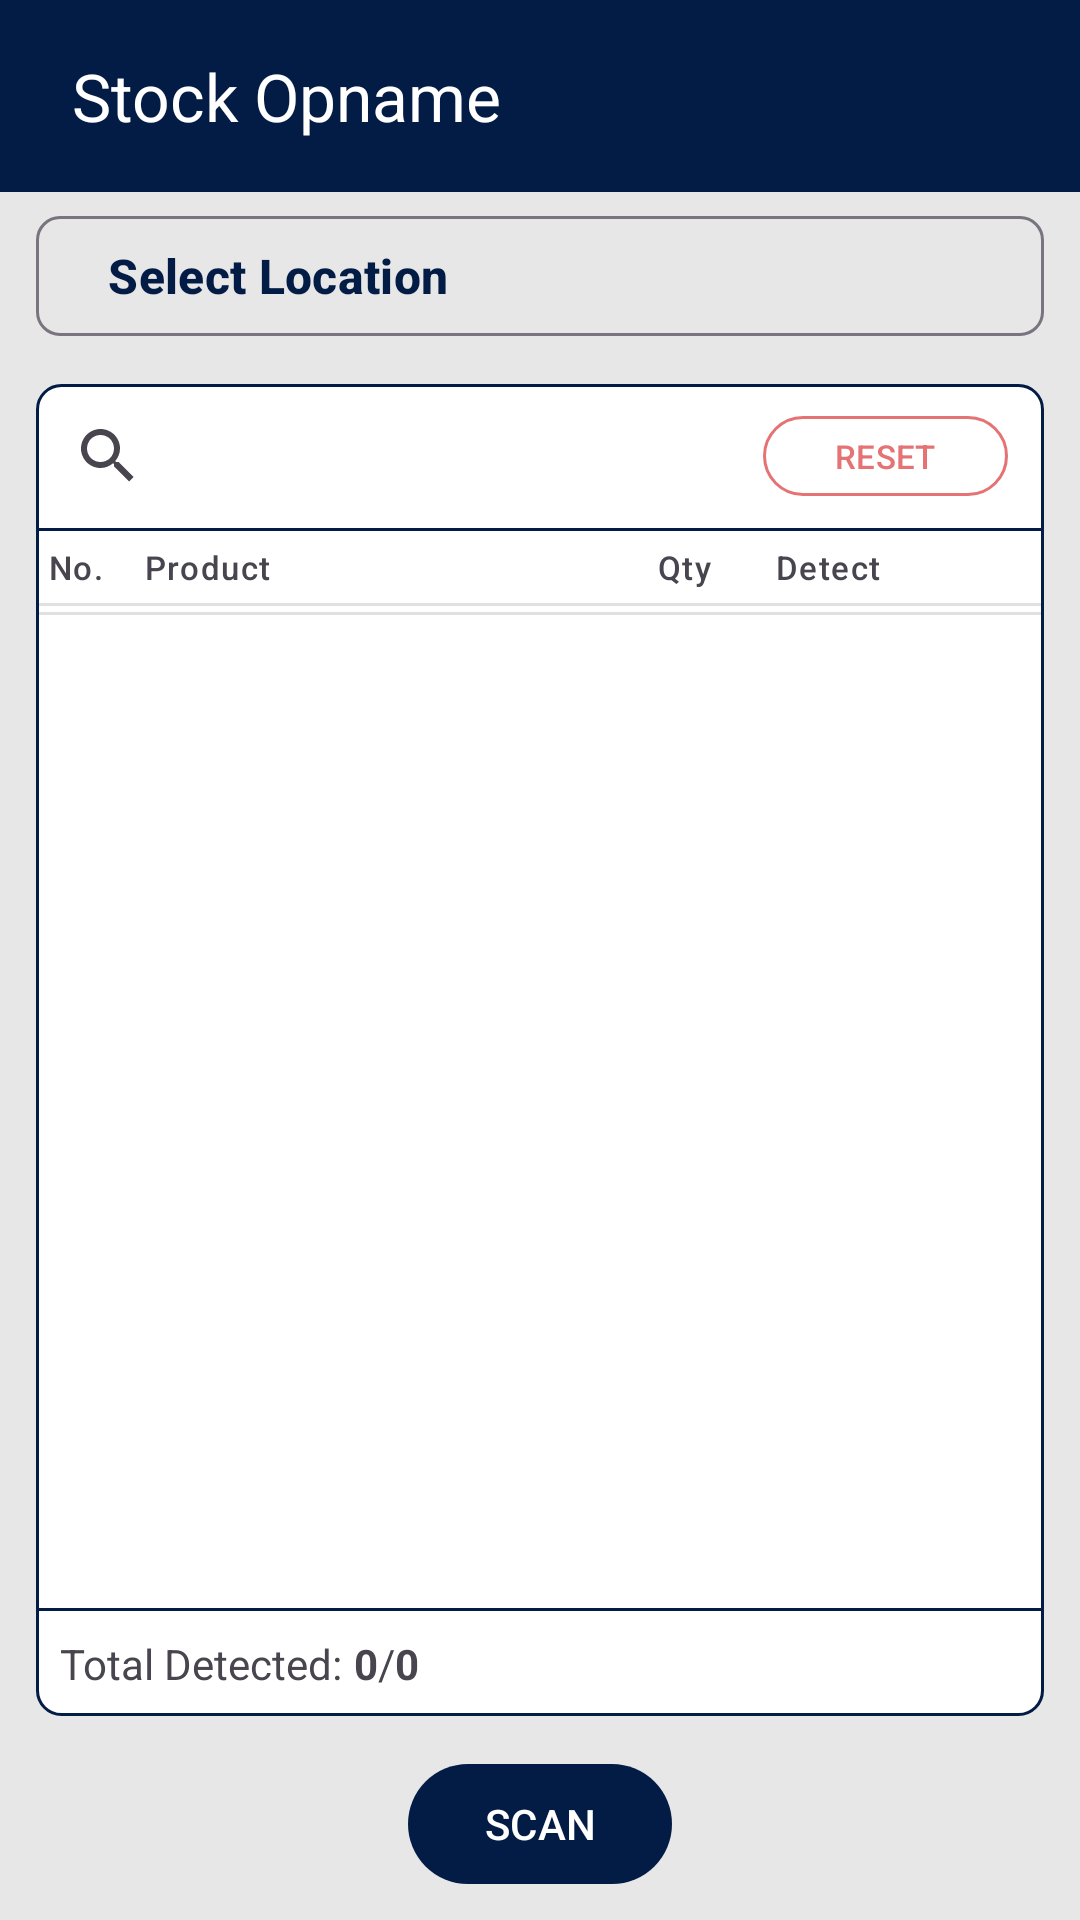

Layout XML and referenced resources for this Android screen:
<!-- AndroidManifest.xml: application theme Theme.SuryaUsahaMandiri -->
<!-- res/layout/activity_stock_opname.xml -->
<?xml version="1.0" encoding="utf-8"?>
<androidx.constraintlayout.widget.ConstraintLayout xmlns:android="http://schemas.android.com/apk/res/android"
    xmlns:app="http://schemas.android.com/apk/res-auto"
    xmlns:tools="http://schemas.android.com/tools"
    android:background="@color/lightBackground"
    android:layout_width="match_parent"
    android:layout_height="match_parent"
    tools:context=".activities.ui.opname.StockOpname">

    <com.google.android.material.appbar.MaterialToolbar
        android:layout_width="match_parent"
        android:layout_height="wrap_content"
        app:layout_constraintTop_toTopOf="parent"
        app:titleTextColor="@color/white"
        android:background="@color/primaryColor"
        android:id="@+id/toolbar"
        style="@style/ThemeOverlay.Material3.Toolbar.Surface">
        <LinearLayout
            android:layout_width="match_parent"
            android:layout_height="wrap_content"
            android:gravity="center_vertical"
            android:orientation="horizontal">
            <TextView
                android:layout_width="0dp"
                android:layout_weight="1"
                android:layout_height="wrap_content"
                android:layout_marginStart="8dp"
                android:textColor="@color/white"
                style="@style/TextAppearance.Material3.TitleLarge"
                android:text="@string/stock_opname"/>
            <com.google.android.material.button.MaterialButton
                android:id="@+id/settingBtn"
                android:layout_width="32dp"
                android:layout_height="32dp"
                android:layout_marginEnd="12dp"
                app:rippleColor="#36FFFFFF"
                style="@style/Widget.Material3.Button.OutlinedButton"
                app:icon="@drawable/ic_settings_24"
                app:iconTint="@color/white"
                app:iconPadding="0dp"
                app:iconGravity="textEnd"
                app:strokeWidth="0dp"
                android:insetTop="0dp"
                android:insetBottom="0dp"
                android:insetLeft="0dp"
                android:insetRight="0dp"
                android:minHeight="0dp"
                android:minWidth="0dp"/>
        </LinearLayout>
    </com.google.android.material.appbar.MaterialToolbar>

    <com.google.android.material.button.MaterialButton
        android:id="@+id/locationBtn"
        android:layout_width="match_parent"
        android:layout_height="wrap_content"
        style="@style/Widget.Material3.Button.OutlinedButton"
        app:layout_constraintTop_toBottomOf="@+id/toolbar"
        android:layout_marginTop="4dp"
        android:layout_marginStart="12dp"
        android:layout_marginEnd="12dp"
        android:textAlignment="textStart"
        android:textAllCaps="false"
        android:textSize="16sp"
        android:textStyle="bold"
        app:cornerRadius="8dp"
        app:icon="@drawable/ic_keyboard_arrow_right_24"
        app:iconGravity="end"
        app:iconSize="24dp"
        android:text="@string/label_select_location"/>

    <LinearLayout
        android:layout_width="match_parent"
        android:layout_height="0dp"
        app:layout_constraintTop_toBottomOf="@+id/locationBtn"
        app:layout_constraintBottom_toTopOf="@+id/scanBtn"
        android:layout_margin="12dp"
        android:background="@drawable/bg_outline"
        android:orientation="vertical">

        <LinearLayout
            android:layout_width="match_parent"
            android:layout_height="wrap_content"
            android:gravity="center_vertical"
            android:orientation="horizontal">
            <SearchView
                android:layout_width="0dp"
                android:layout_weight="1"
                android:layout_height="wrap_content"
                android:id="@+id/search"/>
            <com.google.android.material.button.MaterialButton
                android:visibility="visible"
                android:id="@+id/resetBtn"
                android:layout_width="wrap_content"
                android:layout_height="wrap_content"
                android:layout_marginEnd="12dp"
                style="@style/SmallOutlineButton"
                app:strokeColor="@color/red_300"
                android:textColor="@color/red_300"
                android:text="@string/btn_reset"/>

            <com.google.android.material.button.MaterialButton
                android:visibility="gone"
                android:id="@+id/saveBtn"
                android:layout_width="wrap_content"
                android:layout_height="wrap_content"
                android:layout_marginEnd="12dp"
                app:backgroundTint="@color/green_400"
                style="@style/SmallButton"
                android:text="@string/save_btn"/>
        </LinearLayout>

        <View
            android:layout_width="match_parent"
            android:layout_height="1dp"
            android:background="@color/primaryColor"/>

        <LinearLayout
            android:layout_width="match_parent"
            android:layout_height="wrap_content"
            android:gravity="center_vertical"
            android:orientation="vertical">

            <LinearLayout
                android:layout_width="match_parent"
                android:layout_height="wrap_content"
                android:layout_marginTop="4dp"
                android:gravity="center_vertical"
                android:orientation="horizontal">
                <TextView
                    android:id="@+id/no"
                    style="@style/TextAppearance.Material3.LabelSmall"
                    android:layout_marginStart="4dp"
                    android:layout_width="32dp"
                    android:layout_height="wrap_content"
                    android:text="No."/>

                <TextView
                    android:id="@+id/prodName"
                    style="@style/TextAppearance.Material3.LabelSmall"
                    android:text="Product"
                    android:layout_width="0dp"
                    android:layout_weight="1"
                    android:layout_height="wrap_content" />

                <TextView
                    android:id="@+id/prodQty"
                    style="@style/TextAppearance.Material3.LabelSmall"
                    android:text="Qty"
                    android:textAlignment="center"
                    android:layout_width="48dp"
                    android:layout_height="wrap_content" />
                <TextView
                    android:id="@+id/prodDetect"
                    style="@style/TextAppearance.Material3.LabelSmall"
                    android:text="Detect"
                    android:textAlignment="center"
                    android:layout_width="48dp"
                    android:layout_height="wrap_content" />
                <Space
                    android:id="@+id/prodCheck"
                    android:layout_width="48dp"
                    android:layout_height="16dp" />
            </LinearLayout>
            <View
                android:layout_width="match_parent"
                android:layout_height="1dp"
                android:layout_marginTop="4dp"
                android:layout_marginStart="1dp"
                android:layout_marginEnd="1dp"
                android:background="@color/gray_300"/>
            <View
                android:layout_width="match_parent"
                android:layout_height="1dp"
                android:layout_marginTop="2dp"
                android:layout_marginStart="1dp"
                android:layout_marginEnd="1dp"
                android:background="@color/gray_300"/>

        </LinearLayout>

        <androidx.recyclerview.widget.RecyclerView
            android:layout_width="match_parent"
            android:layout_height="0dp"
            android:layout_weight="1"
            android:layout_margin="2dp"
            android:id="@+id/soRv"/>

        <View
            android:layout_width="match_parent"
            android:layout_height="1dp"
            android:background="@color/primaryColor"/>
        <LinearLayout
            android:layout_width="match_parent"
            android:layout_height="wrap_content"
            android:layout_margin="8dp"
            android:orientation="horizontal">
            <TextView
                android:layout_width="wrap_content"
                android:layout_height="wrap_content"
                android:text="@string/label_total_detected"/>
            <TextView
                android:id="@+id/totalDetected"
                android:layout_width="wrap_content"
                android:layout_height="wrap_content"
                android:textStyle="bold"
                android:layout_marginStart="4dp"
                android:text="@string/zero"/>
            <TextView
                android:layout_width="wrap_content"
                android:layout_height="wrap_content"
                android:text="@string/slash"/>
            <TextView
                android:id="@+id/totalQty"
                android:layout_width="wrap_content"
                android:layout_height="wrap_content"
                android:textStyle="bold"
                android:text="@string/zero"/>

        </LinearLayout>
    </LinearLayout>

    <com.google.android.material.button.MaterialButton
        android:visibility="visible"
        android:id="@+id/scanBtn"
        android:layout_width="wrap_content"
        android:layout_height="wrap_content"
        android:layout_marginBottom="8dp"
        app:layout_constraintBottom_toBottomOf="parent"
        app:layout_constraintEnd_toEndOf="parent"
        app:layout_constraintStart_toStartOf="parent"
        android:text="@string/btn_scan"/>

</androidx.constraintlayout.widget.ConstraintLayout>
<!-- resources referenced by this layout -->
<resources>
  <color name="gray_300">#E0E0E0</color>
  <color name="green_400">#66BB6A</color>
  <color name="lightBackground">#E7E7E7</color>
  <color name="primaryColor">#031C45</color>
  <color name="red_300">#E57373</color>
  <color name="white">#FFFFFFFF</color>
  <!-- drawable bg_outline (drawable) -->
  <layer-list xmlns:android="http://schemas.android.com/apk/res/android">
  
      <item>
          <shape android:shape="rectangle">
              <solid android:color="@color/white" />
              <stroke android:width="1dp"
                  android:color="@color/primaryColor"/>
              <corners android:topRightRadius="8dp" android:topLeftRadius="8dp"
                  android:bottomLeftRadius="8dp" android:bottomRightRadius="8dp"/>
          </shape>
      </item>
  
  </layer-list>
  <string name="btn_reset">RESET</string>
  <string name="btn_scan">SCAN</string>
  <string name="label_select_location">Select Location</string>
  <string name="label_total_detected">Total Detected:</string>
  <string name="save_btn">SAVE</string>
  <string name="slash">/</string>
  <string name="stock_opname">Stock Opname</string>
  <string name="zero">0</string>
  <style name="SmallButton" parent="Widget.Material3.Button">
          <item name="android:insetTop">0dp</item>
          <item name="android:insetBottom">0dp</item>
          <item name="android:insetLeft">0dp</item>
          <item name="android:insetRight">0dp</item>
          <item name="android:minHeight">0dp</item>
          <item name="android:minWidth">0dp</item>
          <item name="android:textSize">11sp</item>
      </style>
  <style name="SmallOutlineButton" parent="Widget.Material3.Button.OutlinedButton">
          <item name="android:insetTop">0dp</item>
          <item name="android:insetBottom">0dp</item>
          <item name="android:insetLeft">0dp</item>
          <item name="android:insetRight">0dp</item>
          <item name="android:minHeight">0dp</item>
          <item name="android:minWidth">0dp</item>
          <item name="android:textSize">11sp</item>
      </style>
  <style name="Theme.SuryaUsahaMandiri" parent="Theme.Material3.Light.NoActionBar">
          
          <item name="colorPrimary">@color/primaryColor</item>
          <item name="colorPrimaryVariant">@color/primaryColor</item>
          <item name="colorOnPrimary">@color/white</item>
          
          <item name="colorSecondary">@color/teal_200</item>
          <item name="colorSecondaryVariant">@color/teal_700</item>
          <item name="colorOnSecondary">@color/black</item>
          
          <item name="android:statusBarColor" tools:targetApi="l">?attr/colorPrimaryVariant</item>
          
      </style>
  <color name="teal_200">#FF03DAC5</color>
  <color name="teal_700">#FF018786</color>
  <color name="black">#FF000000</color>
</resources>
